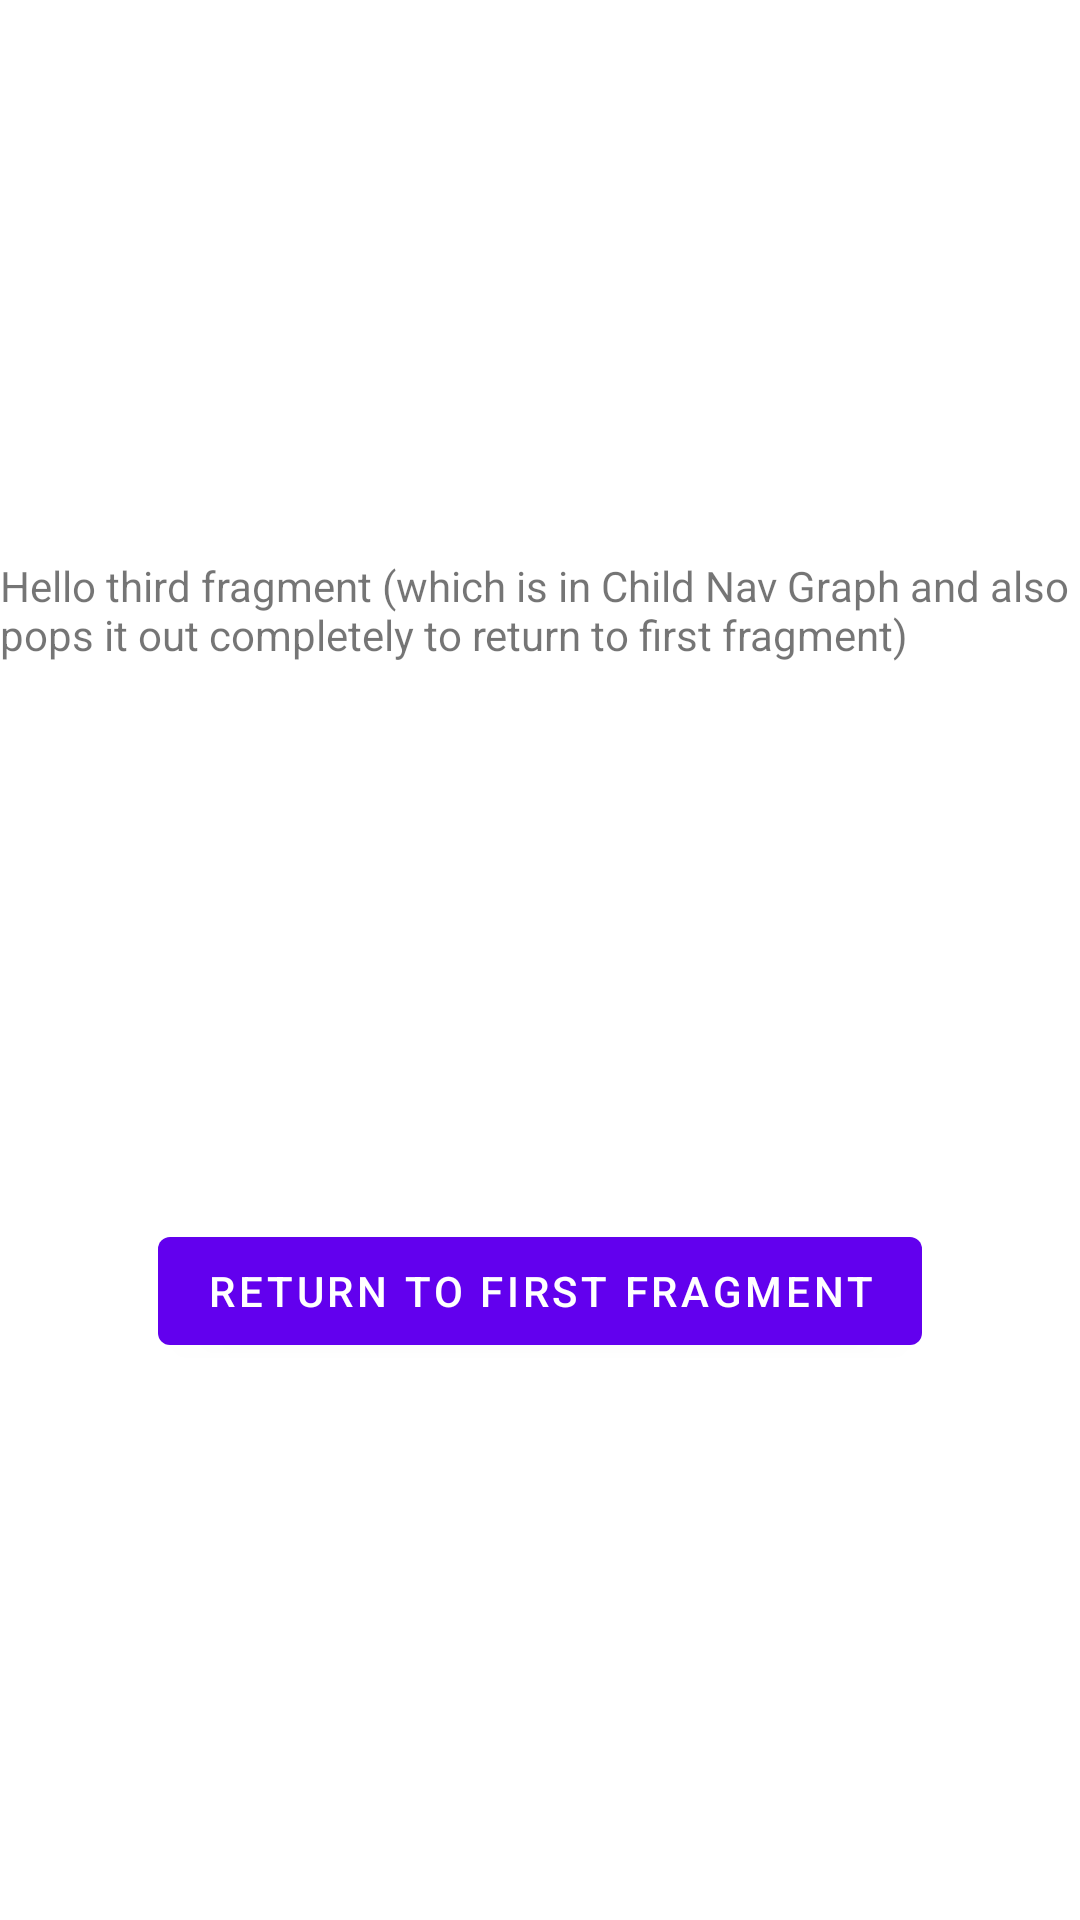

Reconstruct the res/layout file that produces this screen, plus the resources it refers to.
<!-- AndroidManifest.xml: application theme Theme.Issues -->
<!-- res/layout/fragment_third.xml -->
<?xml version="1.0" encoding="utf-8"?>
<androidx.constraintlayout.widget.ConstraintLayout xmlns:android="http://schemas.android.com/apk/res/android"
    xmlns:app="http://schemas.android.com/apk/res-auto"
    xmlns:tools="http://schemas.android.com/tools"
    android:layout_width="match_parent"
    android:layout_height="match_parent"
    tools:context=".ThirdFragment">

    <TextView
        android:id="@+id/textview_second"
        android:layout_width="wrap_content"
        android:layout_height="wrap_content"
        android:text="@string/hello_third_fragment"
        app:layout_constraintBottom_toTopOf="@id/button_third"
        app:layout_constraintEnd_toEndOf="parent"
        app:layout_constraintStart_toStartOf="parent"
        app:layout_constraintTop_toTopOf="parent"/>

    <Button
        android:id="@+id/button_third"
        android:layout_width="wrap_content"
        android:layout_height="wrap_content"
        android:text="@string/back_to_parent"
        app:layout_constraintBottom_toBottomOf="parent"
        app:layout_constraintEnd_toEndOf="parent"
        app:layout_constraintStart_toStartOf="parent"
        app:layout_constraintTop_toBottomOf="@id/textview_second"/>
</androidx.constraintlayout.widget.ConstraintLayout>
<!-- resources referenced by this layout -->
<resources>
  <string name="back_to_parent">Return to First fragment</string>
  <string name="hello_third_fragment">Hello third fragment (which is in Child Nav Graph and also pops it out completely to return to first fragment)</string>
  <style name="Theme.Issues" parent="Theme.MaterialComponents.DayNight.DarkActionBar">
          
          <item name="colorPrimary">@color/purple_500</item>
          <item name="colorPrimaryVariant">@color/purple_700</item>
          <item name="colorOnPrimary">@color/white</item>
          
          <item name="colorSecondary">@color/teal_200</item>
          <item name="colorSecondaryVariant">@color/teal_700</item>
          <item name="colorOnSecondary">@color/black</item>
          
          <item name="android:statusBarColor">?attr/colorPrimaryVariant</item>
          
      </style>
  <!-- not gathered from this repository: default colours our renderer supplied (Android Studio template values) -->
  <color name="purple_500">#FF6200EE</color>
  <color name="purple_700">#FF3700B3</color>
  <color name="teal_200">#FF03DAC5</color>
  <color name="teal_700">#FF018786</color>
  <color name="black">#FF000000</color>
  <color name="white">#FFFFFFFF</color>
</resources>
